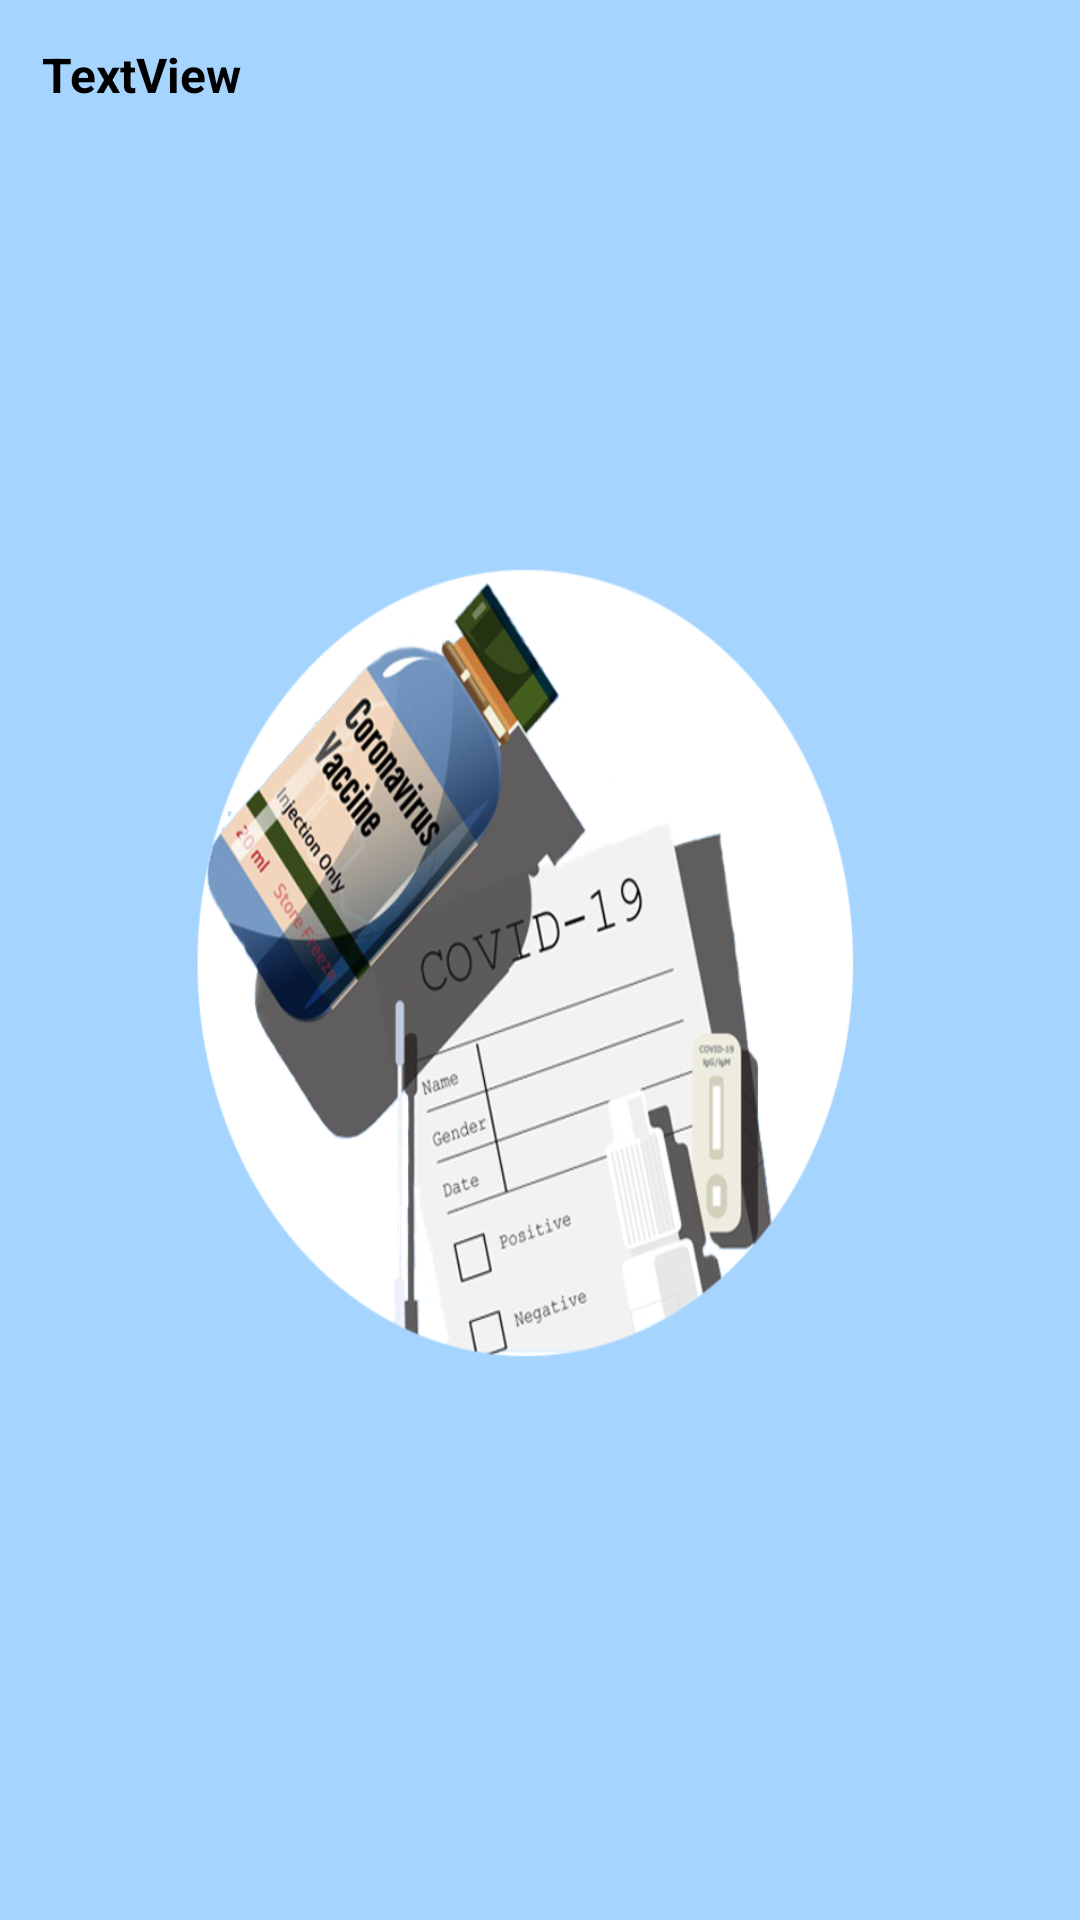

Write the Android layout XML for this screen, with the resource values it uses.
<!-- AndroidManifest.xml: application theme splashScreenTheme -->
<!-- res/layout/dropdownitem.xml -->
<TextView android:id="@+id/myTextItem"
    android:layout_width="match_parent"
    android:layout_height="wrap_content"
    android:text="TextView"
    android:padding="14dp"
    android:textColor="@color/black"
    android:textStyle="bold"
    android:textSize="16sp"
    xmlns:android="http://schemas.android.com/apk/res/android"/>
<!-- resources referenced by this layout -->
<resources>
  <color name="black">#FF000000</color>
  <style name="splashScreenTheme" parent="Theme.MaterialComponents.DayNight.NoActionBar">
          <item name="android:windowBackground">@drawable/splash_image</item>
          <item name="statusBarBackground">@color/white</item>
      </style>
  <!-- drawable splash_image (drawable) -->
  <?xml version="1.0" encoding="utf-8"?>
  <layer-list
      xmlns:android="http://schemas.android.com/apk/res/android">
      <item android:drawable="@color/blue"/>
      
      <item android:drawable="@drawable/round_splash"
          android:gravity="center"
          android:height="300dp"
          android:width="300dp"
          />
  </layer-list>
  <color name="white">#FFFFFFFF</color>
  <color name="blue">#A5D5FF</color>
  <!-- drawable round_splash: png bitmap (drawable, 215355 bytes) -->
</resources>
